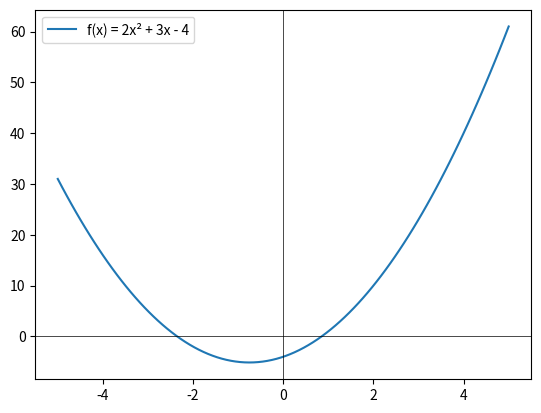

Here is the Python script that generated this plot:
import numpy as np
import matplotlib.pyplot as plt

x = np.linspace(-5, 5, 100)
y = 2*x**2 + 3*x - 4

plt.plot(x, y, label="f(x) = 2x² + 3x - 4")
plt.axhline(0, color='black', linewidth=0.5)
plt.axvline(0, color='black', linewidth=0.5)
plt.legend()
plt.show()